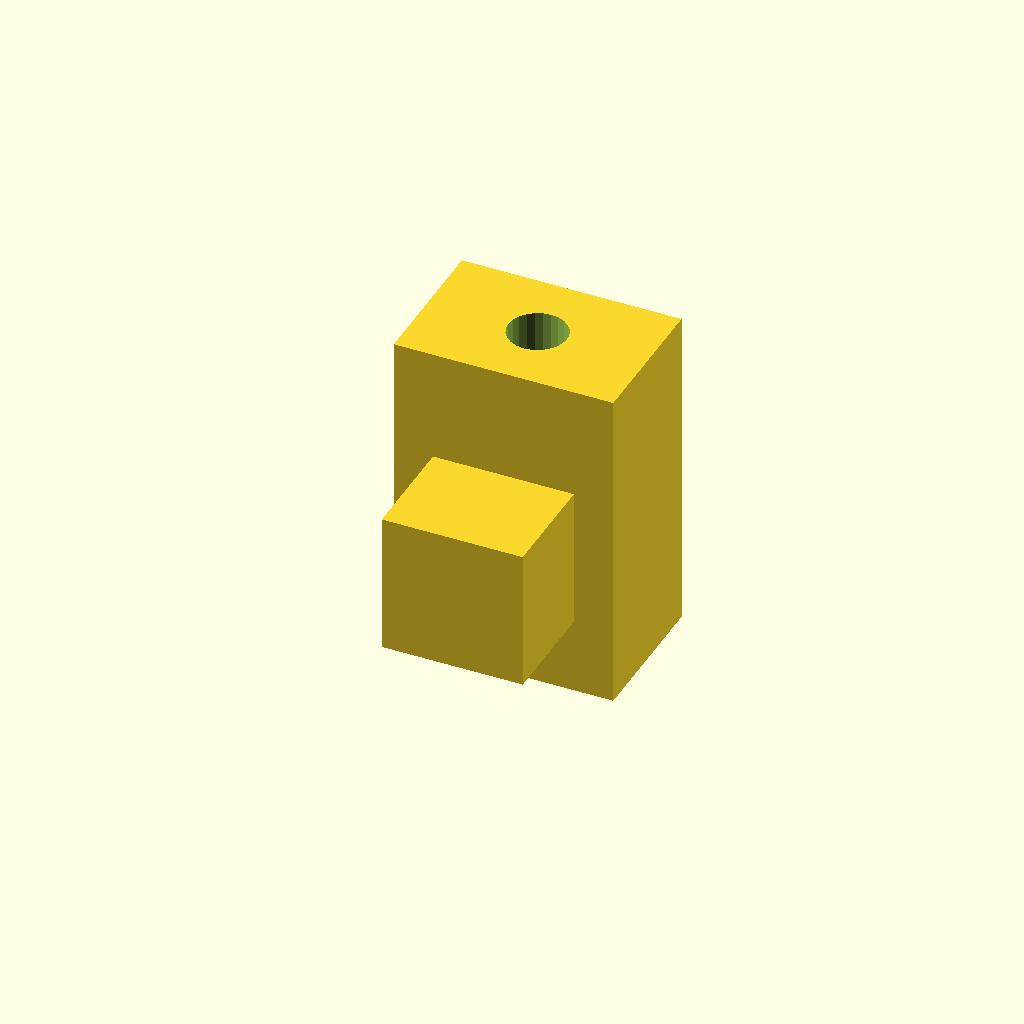
Cell 1 — every parameter at its default value.
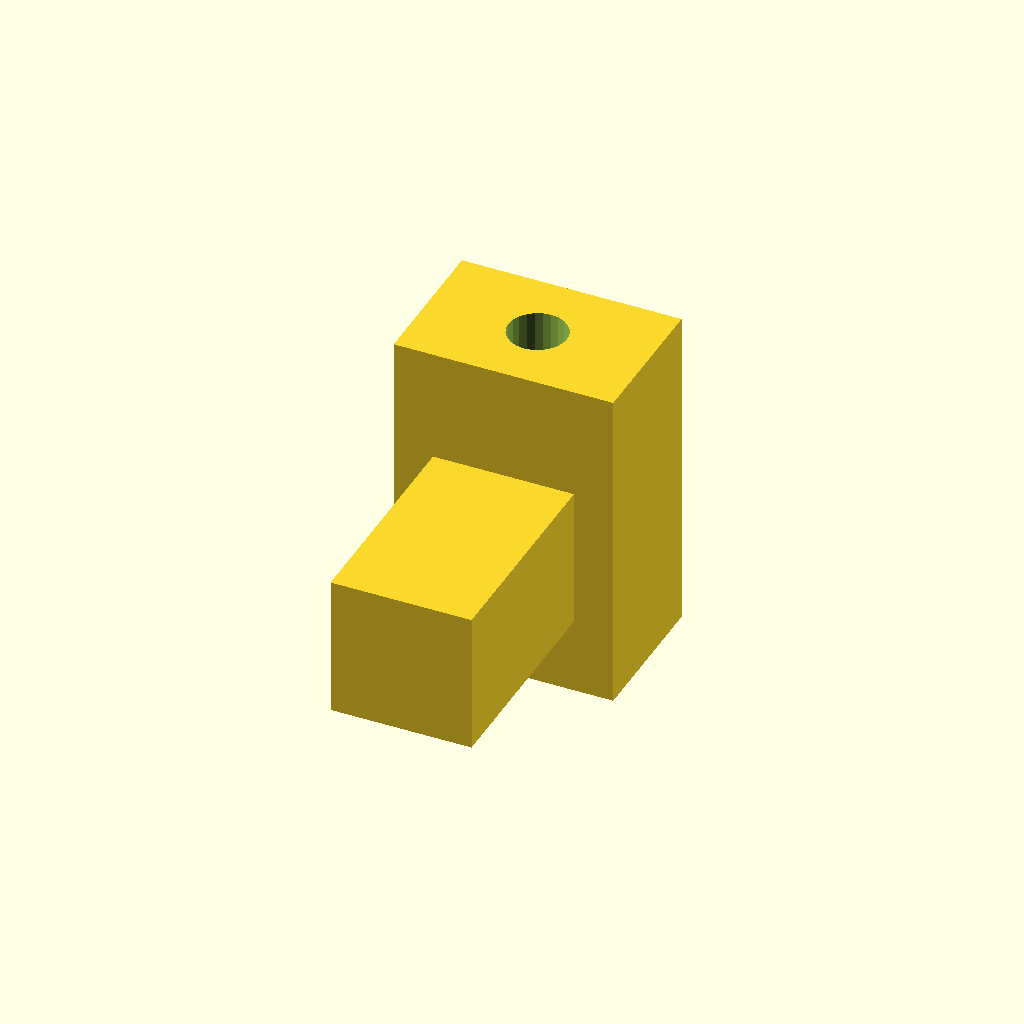
Cell 2: the same model with t = 12.
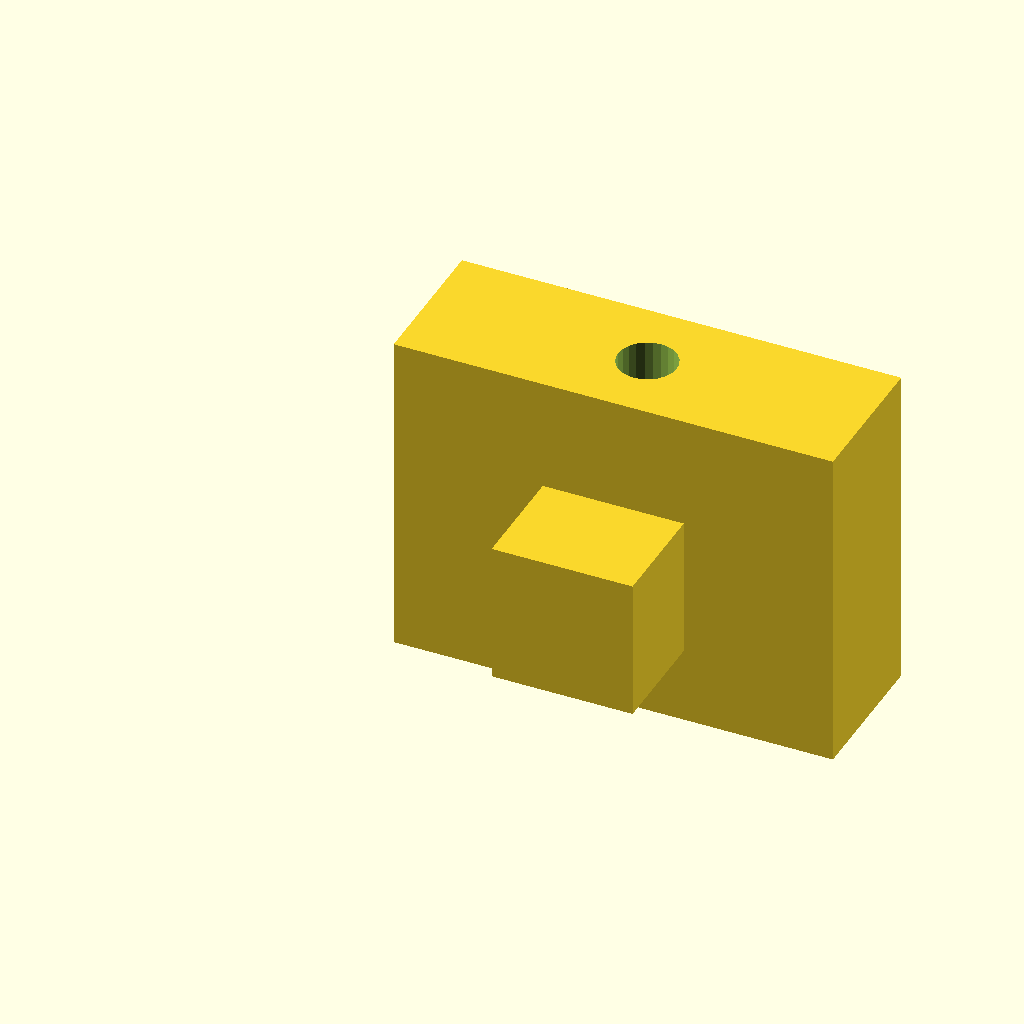
Cell 3: the same model with pl = 24.
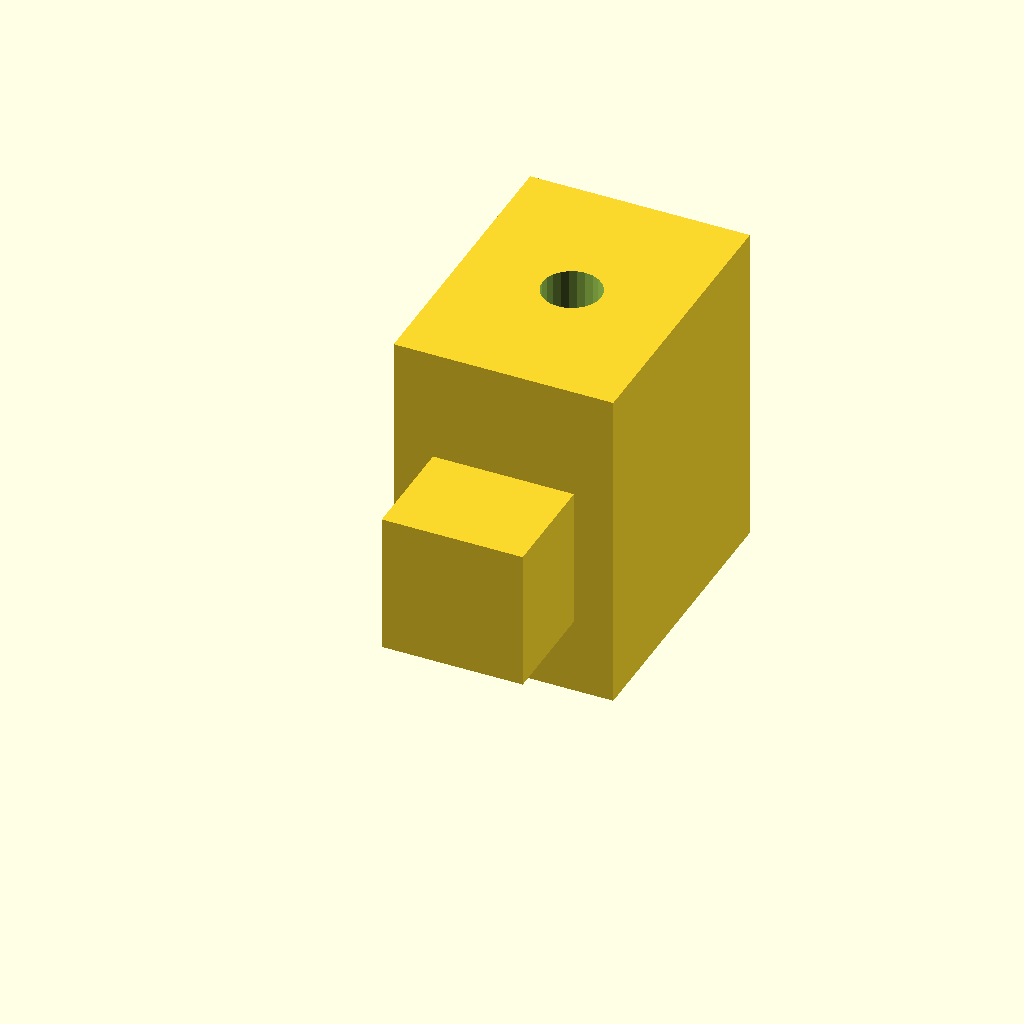
Cell 4: pd = 16 (everything else at default).
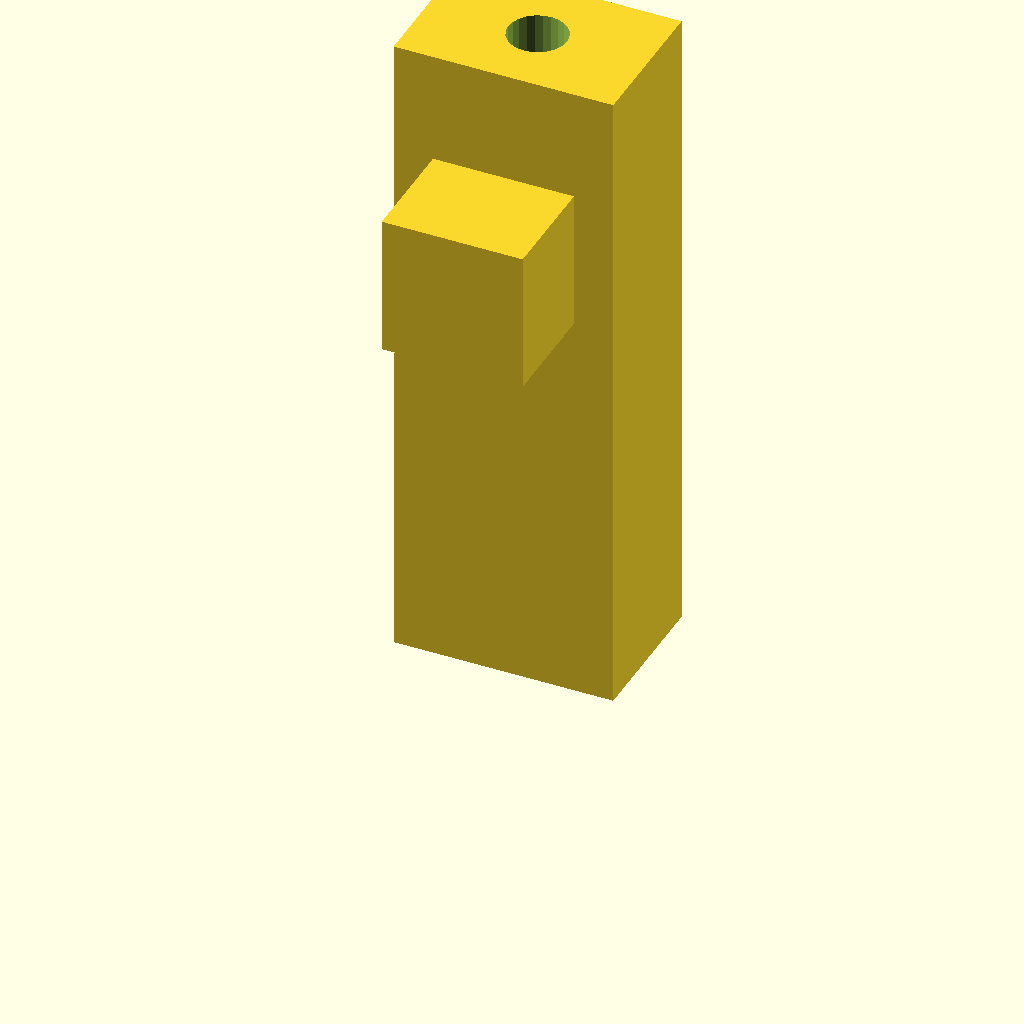
Cell 5 — ph set to 36, the other parameters unchanged.
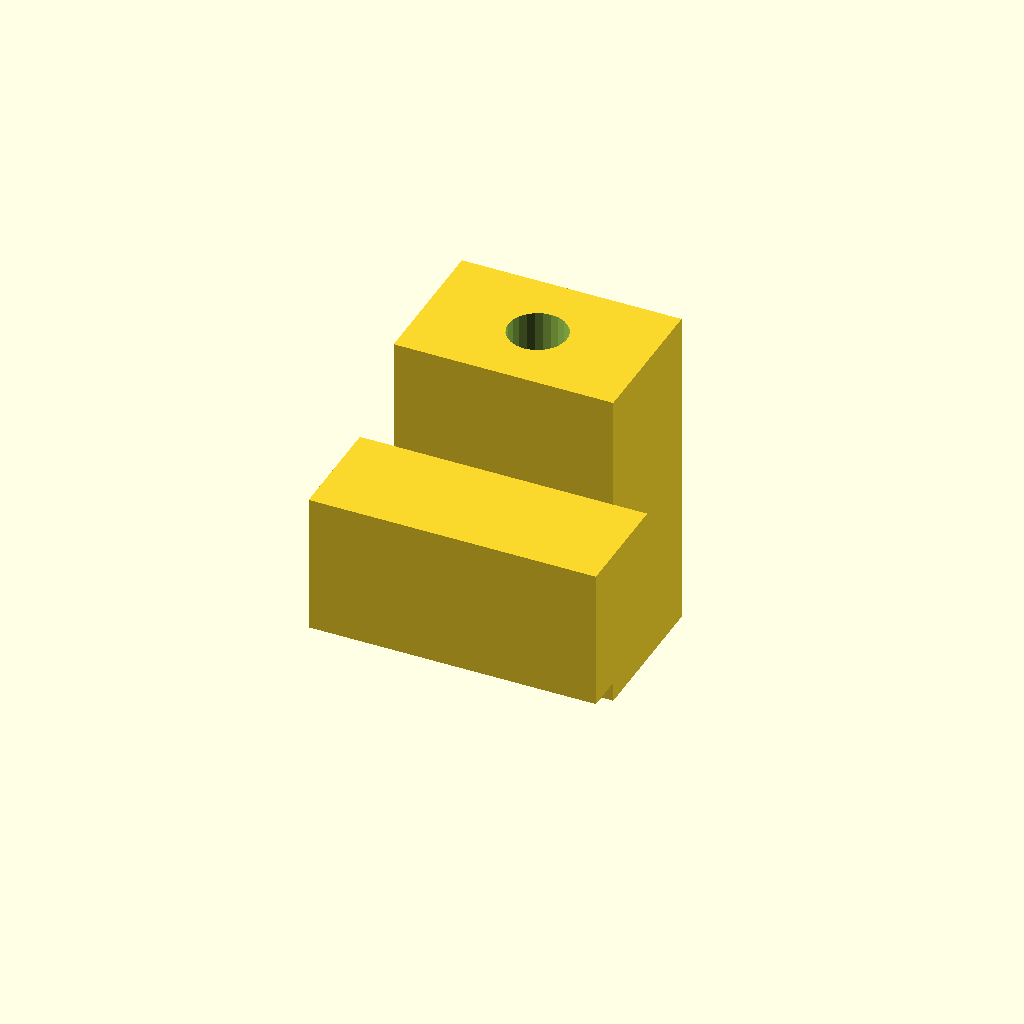
Cell 6: the same model with tab_w = 16.
All cells are drawn from one camera (rotation 55°, 0°, 25°, orthographic, colour scheme Cornfield), so only the parameter changes between them.
The OpenSCAD source (wooden_case/v4/post4.scad):
// post4.scad -- 3D-printed nut-carrier post for the v4 wooden case.
// PRINT FOUR.  Each post hangs on a front/back wall: its tab drops into a
// through-slot lasered near the wall top, its top face sits flush with the
// wall top (= lid underside), and an M3 nut slides into the slot from the
// post's interior face, where it stays captive (same idea as the hex
// insets in v1/holder15.scad's PCB plates).  An M3 x 14 machine screw
// drives down through the lid into the nut; the nut_roof of plastic above
// the nut carries the pull-out load.  No glue anywhere: the tab locates
// the post, the screw clamps it.
//
// PRINT LYING ON A SIDE (x) FACE: every layer is then the full cross
// section (body + tab), so there are no overhangs and no support; the
// bore and nut slot print as short bridges.
//
// The parameters below MUST MATCH case4.scad (t, Hi, post_*).

t  = 6;       // case sheet thickness (tab reaches through the wall)
Hi = 43 - t;  // case interior height (info only; the post is ph tall)

pl = 12;      // post length along the wall
pd = 8;       // post depth into the case (clears the board footprint in plan)
ph = 18;      // post height; top face lands flush at the wall top

tab_w   = 8;      // wall slot is 8 x 8 (case4 post_tab_w/h)
tab_h   = 8;
tab_fit = 0.15;   // per-side clearance of the printed tab in the slot
tab_z   = ph - 14;   // tab bottom (post-local); slot at case z Hi-14..Hi-6

bore_d = 3.2;     // M3 clearance, down from the top face
bore_l = 12;
nut_w  = 5.8;     // M3 nut: 5.5 across flats + fit
nut_t  = 2.7;     // M3 nut: 2.4 thick + fit
nut_roof = 4.5;       // plastic between top face and nut
nut_slot_deep = 7;    // slide-in depth from the interior (y=pd) face

module post4() {
    difference() {
        union() {
            cube([pl, pd, ph]);                        // wall face at y=0
            translate([(pl-tab_w)/2 + tab_fit, -t, tab_z + tab_fit])
                cube([tab_w - 2*tab_fit, t + 0.01, tab_h - 2*tab_fit]);
        }
        // screw bore
        translate([pl/2, pd/2, ph - bore_l])
            cylinder(h=bore_l + 1, d=bore_d, $fn=24);
        // nut slide-in slot, open at the interior face
        translate([pl/2 - nut_w/2, pd - nut_slot_deep, ph - nut_roof - nut_t])
            cube([nut_w, nut_slot_deep + 1, nut_t]);
    }
}

post4();
Customizer parameters (derived from the source; name, type, default, range or options):
t: number, default 6
pl: number, default 12
pd: number, default 8
ph: number, default 18
tab_w: number, default 8
tab_h: number, default 8
tab_fit: number, default 0.15
bore_d: number, default 3.2
bore_l: number, default 12
nut_w: number, default 5.8
nut_t: number, default 2.7
nut_roof: number, default 4.5
nut_slot_deep: number, default 7
